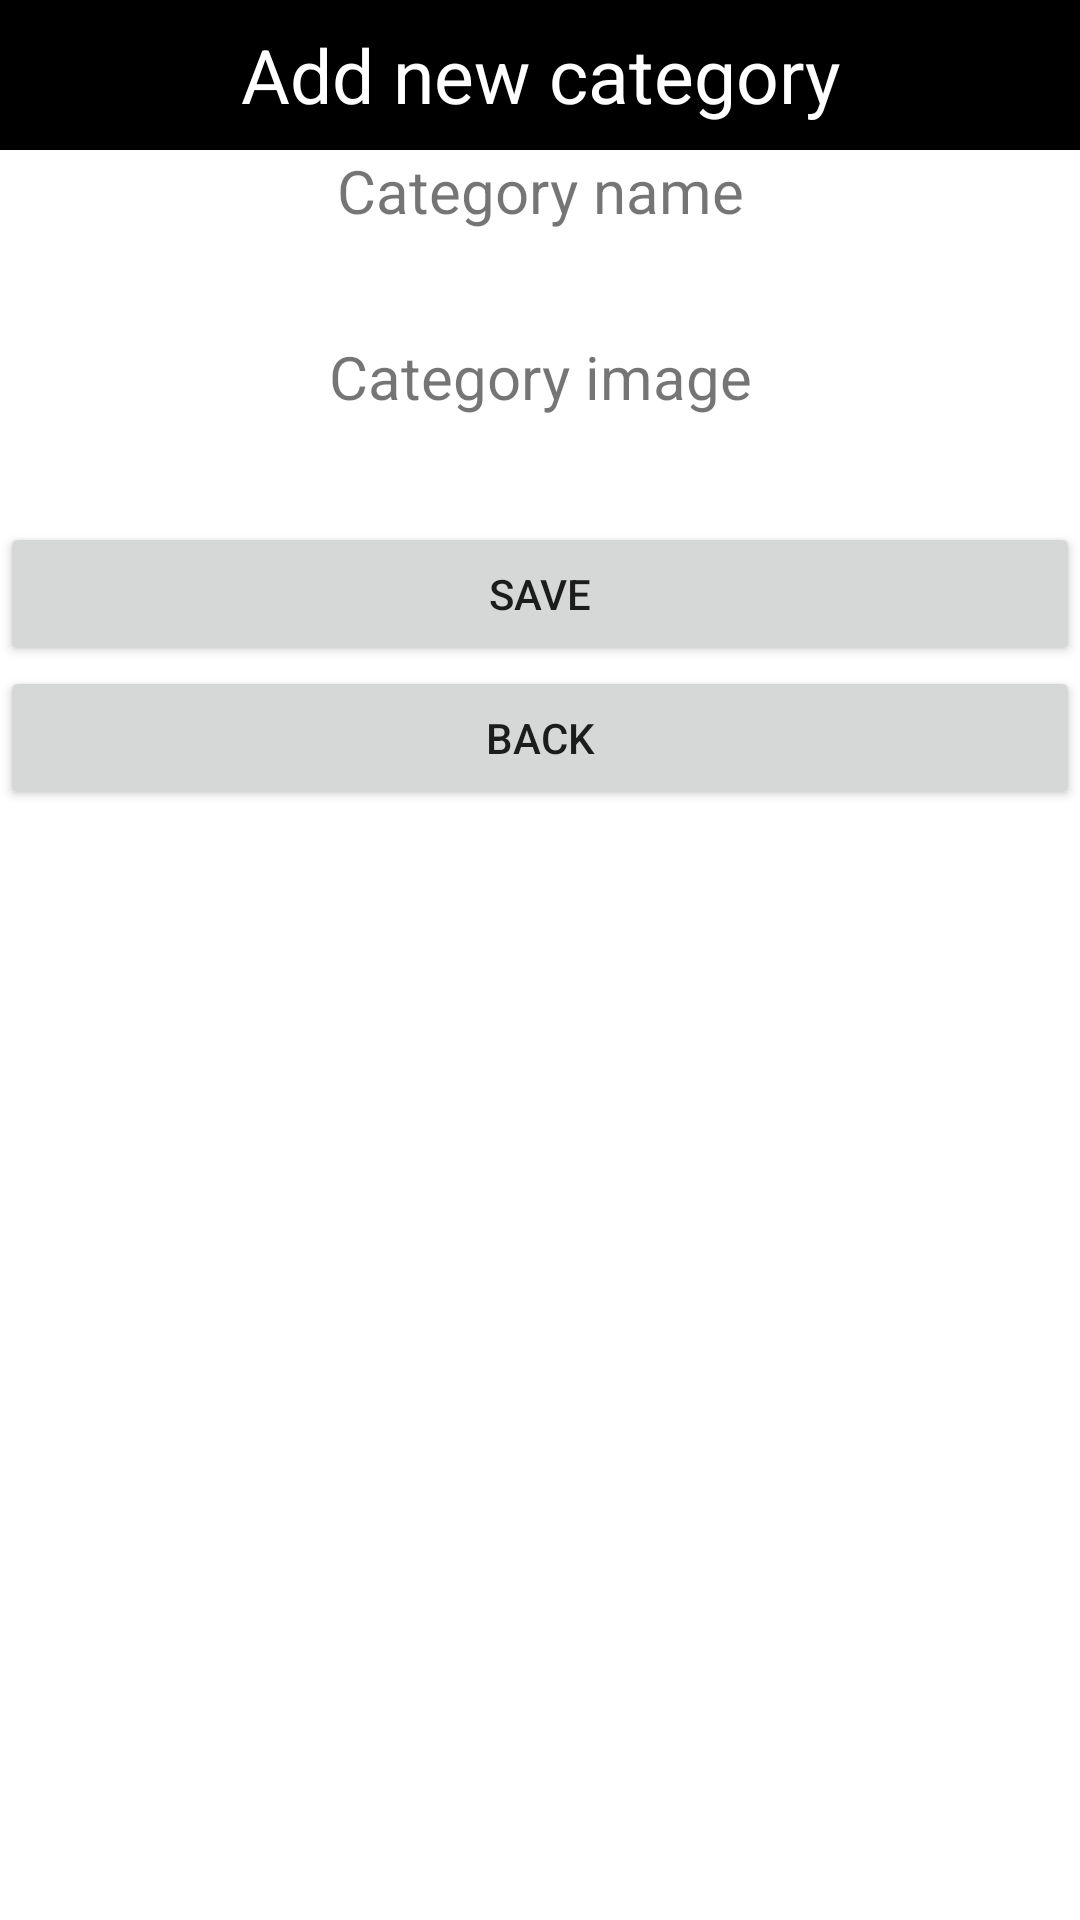

Layout XML and referenced resources for this Android screen:
<!-- AndroidManifest.xml: application theme Theme.RemakeFragment2023 -->
<!-- res/layout/activity_add_category.xml -->
<?xml version="1.0" encoding="utf-8"?>
<LinearLayout xmlns:android="http://schemas.android.com/apk/res/android"
    android:layout_width="match_parent"
    android:layout_height="match_parent"
    android:orientation="vertical">

    <TextView
        android:layout_width="match_parent"
        android:layout_height="50dp"
        android:text="Add new category"
        android:textSize="25sp"
        android:textColor="#FFF"
        android:gravity="center"
        android:background="@color/black"/>

    <TextView
        android:layout_width="match_parent"
        android:layout_height="wrap_content"
        android:text="Category name"
        android:textSize="20sp"
        android:gravity="center"
        />
    <EditText
        android:layout_width="match_parent"
        android:layout_height="35dp"
        android:background="@drawable/rounded_manage_category"
        android:gravity="center"
        android:id="@+id/txt_category_name"/>

    <TextView
        android:layout_width="match_parent"
        android:layout_height="wrap_content"
        android:text="Category image"
        android:textSize="20sp"
        android:gravity="center"
        />
    <EditText
        android:layout_width="match_parent"
        android:layout_height="35dp"
        android:background="@drawable/rounded_manage_category"
        android:gravity="center"
        android:id="@+id/txt_category_img"/>

    <Button
        android:layout_width="match_parent"
        android:layout_height="wrap_content"
        android:text="Save"
        android:gravity="center"
        android:id="@+id/btn_save"/>
    <Button
        android:layout_width="match_parent"
        android:layout_height="wrap_content"
        android:text="Back"
        android:gravity="center"
        android:id="@+id/btn_back"/>



</LinearLayout>
<!-- resources referenced by this layout -->
<resources>
  <color name="black">#FF000000</color>
  <style name="Theme.RemakeFragment2023" parent="Theme.MaterialComponents.DayNight.NoActionBar">
          
          <item name="colorPrimary">@color/purple_500</item>
          <item name="colorPrimaryVariant">@color/purple_700</item>
          <item name="colorOnPrimary">@color/white</item>
          
          <item name="colorSecondary">@color/teal_200</item>
          <item name="colorSecondaryVariant">@color/teal_700</item>
          <item name="colorOnSecondary">@color/black</item>
          
          <item name="android:statusBarColor">?attr/colorPrimaryVariant</item>
          
      </style>
  <color name="purple_500">#FF6200EE</color>
  <color name="purple_700">#FF3700B3</color>
  <color name="white">#FFFFFFFF</color>
  <color name="teal_200">#FF03DAC5</color>
  <color name="teal_700">#FF018786</color>
</resources>
